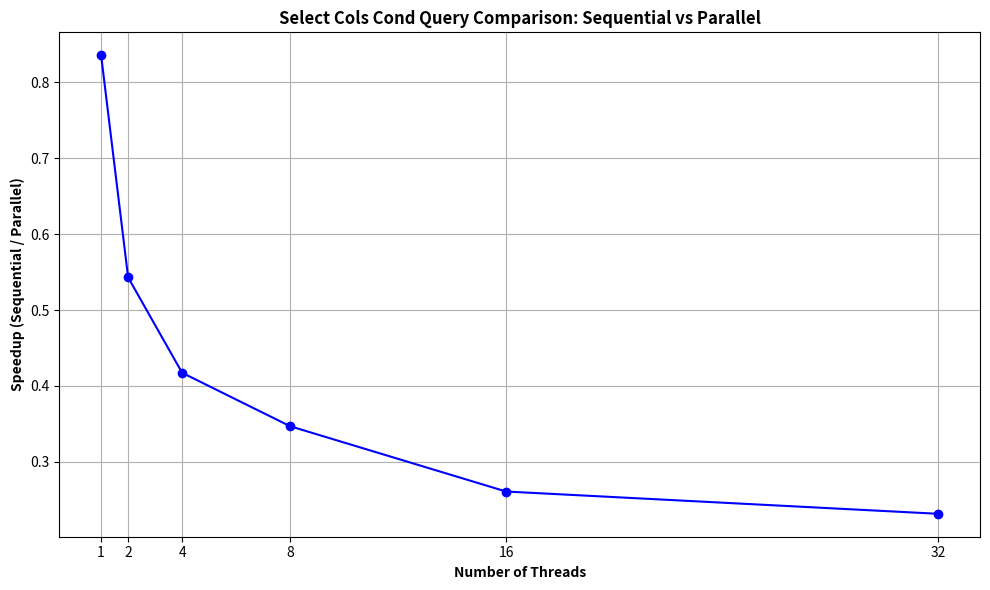

Source code (Python): (Note: this script raises an exception after producing the figure.)
import matplotlib.pyplot as plt

# Given data
sequential_time = 5460901  # nanoseconds
parallel_times = [
    6534284,   # 1 thread
    10056580,  # 2 threads
    13086180,  # 4 threads
    15742792,  # 8 threads
    20936216,  # 16 threads
    23590524   # 32 threads
]

# Thread counts
thread_counts = [1, 2, 4, 8, 16, 32]

# Compute speedups
speedups = [sequential_time / pt for pt in parallel_times]

# Plotting
plt.figure(figsize=(10, 6))
plt.plot(thread_counts, speedups, marker='o', linestyle='-', color='blue')
plt.title('Select Cols Cond Query Comparison: Sequential vs Parallel', fontweight='bold')
plt.xlabel('Number of Threads', fontweight='bold')
plt.ylabel('Speedup (Sequential / Parallel)', fontweight='bold')
plt.grid(True)
plt.xticks(thread_counts)
plt.tight_layout()

# Save the plot
plt.savefig('./graphs/select_cols_cond.png', dpi=300)

# Show the plot
# plt.show()
